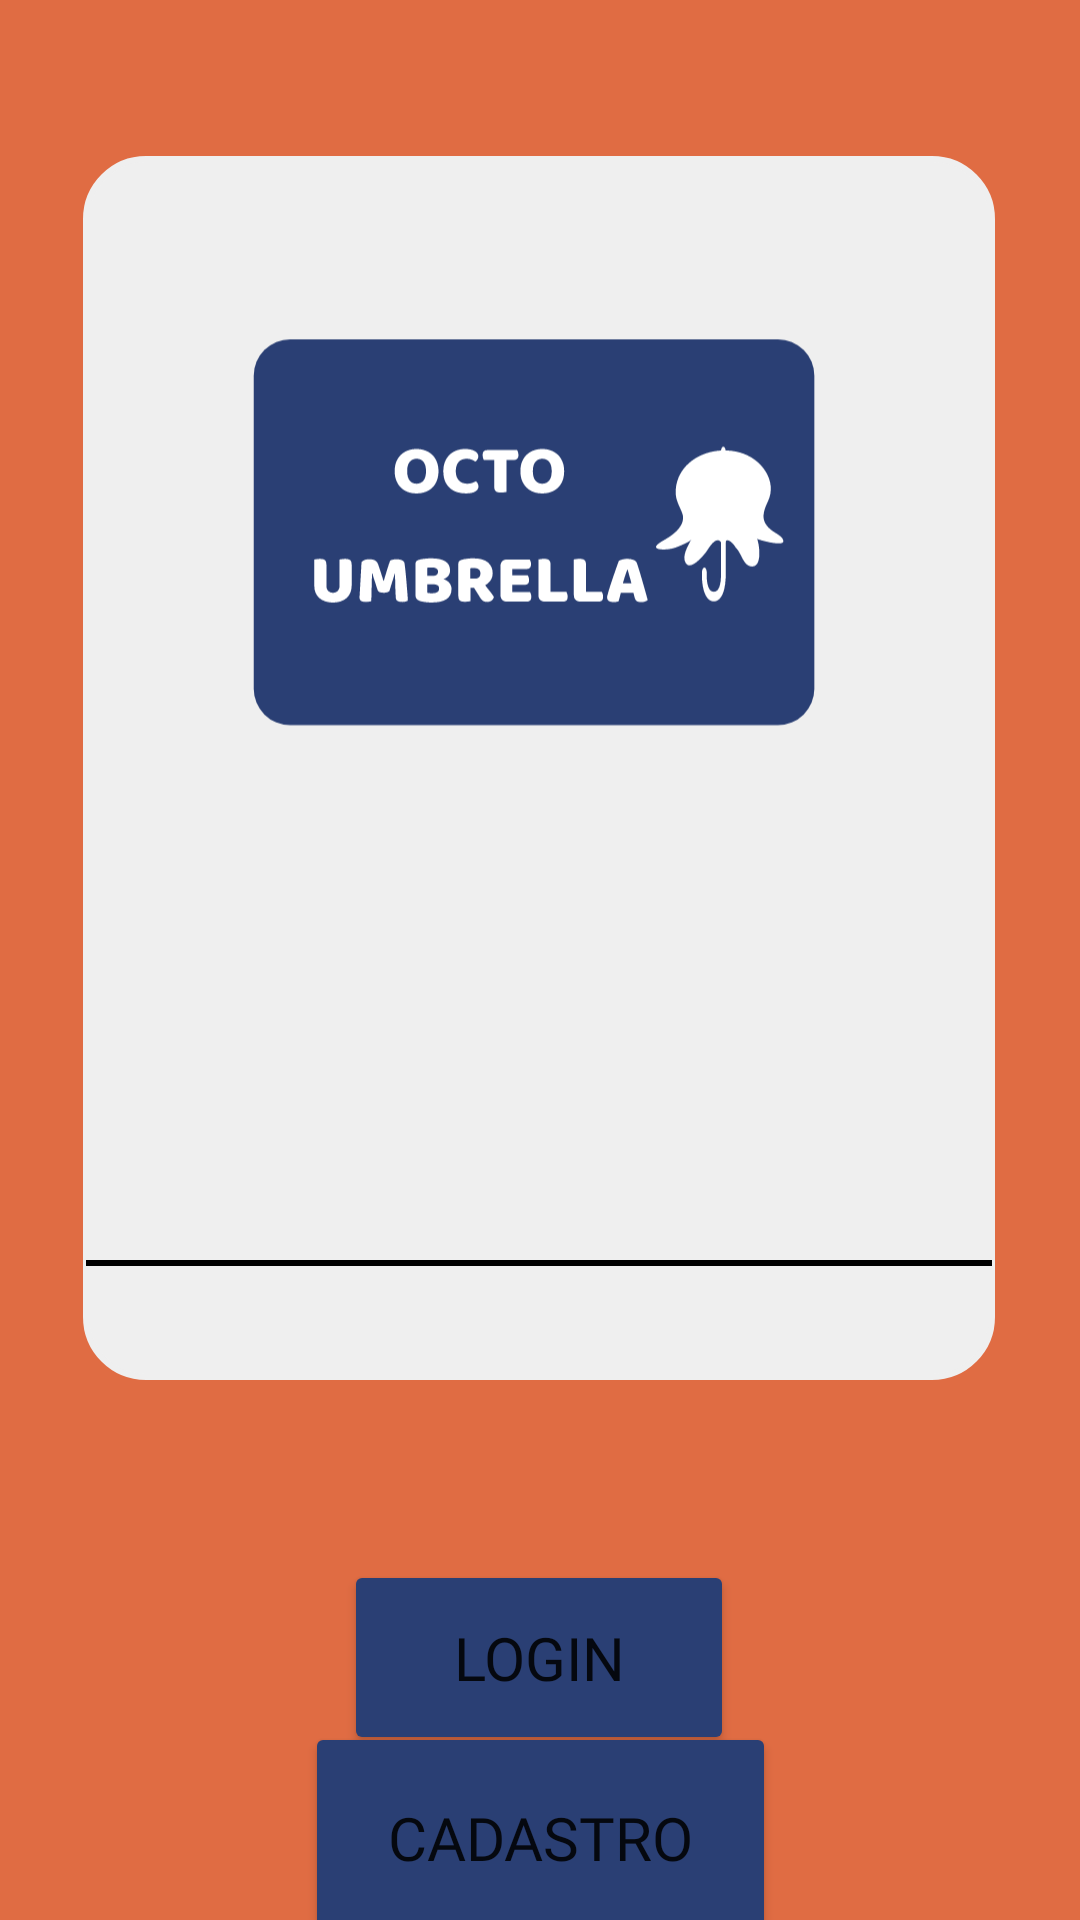

The Android layout XML behind this screen, and the referenced resources:
<!-- AndroidManifest.xml: application theme Theme.Octoumbrella -->
<!-- res/layout/activity_initial_page.xml -->
<?xml version="1.0" encoding="utf-8"?>
<androidx.constraintlayout.widget.ConstraintLayout xmlns:android="http://schemas.android.com/apk/res/android"
    xmlns:app="http://schemas.android.com/apk/res-auto"
    xmlns:tools="http://schemas.android.com/tools"
    android:layout_width="match_parent"
    android:layout_height="match_parent"
    android:fontFamily="@font/baloo"
    android:background="@color/orange"
    tools:context=".InitialPage">

    <ImageButton
        android:id="@+id/bt_menu"
        android:layout_width="304dp"
        android:layout_height="408dp"
        android:layout_alignParentEnd="true"
        android:layout_marginTop="52dp"
        android:background="@drawable/square_cornered"
        app:layout_constraintEnd_toEndOf="parent"
        app:layout_constraintHorizontal_bias="0.495"
        app:layout_constraintStart_toStartOf="parent"
        app:layout_constraintTop_toTopOf="parent" />

    <ImageView
        android:id="@+id/imageView2"
        android:layout_width="199dp"
        android:layout_height="167dp"
        app:layout_constraintBottom_toBottomOf="@+id/bt_menu"
        app:layout_constraintEnd_toEndOf="@+id/bt_menu"
        app:layout_constraintStart_toStartOf="@+id/bt_menu"
        app:layout_constraintTop_toTopOf="@+id/bt_menu"
        app:layout_constraintVertical_bias="0.184"
        app:srcCompat="@drawable/ic_octo_umbrella" />

    <Button
        android:id="@+id/button"
        android:layout_width="130dp"
        android:layout_height="65dp"
        android:layout_marginTop="60dp"
        android:backgroundTint="@color/dark_blue"
        android:fontFamily="@font/baloo"
        android:onClick="GoToLoginPage"
        android:text="@string/txt_login"
        android:textSize="20sp"
        app:layout_constraintEnd_toEndOf="parent"
        app:layout_constraintHorizontal_bias="0.498"
        app:layout_constraintStart_toStartOf="parent"
        app:layout_constraintTop_toBottomOf="@+id/bt_menu" />

    <Button
        android:id="@+id/button2"
        android:layout_width="157dp"
        android:layout_height="77dp"
        android:textSize="20sp"
        android:backgroundTint="@color/dark_blue"
        android:fontFamily="@font/baloo"
        android:onClick="GoToSignUpPage"
        android:text="@string/txt_signUp"
        app:layout_constraintBottom_toBottomOf="parent"
        app:layout_constraintEnd_toEndOf="parent"
        app:layout_constraintStart_toStartOf="parent"
        app:layout_constraintTop_toBottomOf="@+id/button" />


</androidx.constraintlayout.widget.ConstraintLayout>
<!-- resources referenced by this layout -->
<resources>
  <color name="dark_blue">#2A3F74</color>
  <color name="orange">#E06C43</color>
  <!-- drawable ic_octo_umbrella: vector/xml drawable (drawable, 15092 chars, omitted) -->
  <!-- drawable square_cornered (drawable) -->
  <?xml version="1.0" encoding="utf-8"?>
  <layer-list xmlns:android="http://schemas.android.com/apk/res/android">
      <item>
          <shape android:shape="rectangle">
              <solid android:color="@color/gray" />
              <stroke
                  android:width="2dp"
                  android:color="@color/gray" />
              <corners android:radius="20dp" />
          </shape>
      </item>
  
      <item android:top="330dp">
          <shape android:shape="line">
              <solid android:color="@color/black" />
              <stroke
                  android:width="2dp"
                  android:color="@color/black" />
          </shape>
      </item>
  
  </layer-list>
  <string name="txt_login">LOGIN</string>
  <string name="txt_signUp">CADASTRO</string>
  <style name="Theme.Octoumbrella" parent="Theme.MaterialComponents.DayNight.DarkActionBar">
          
          <item name="colorPrimary">@color/purple_500</item>
          <item name="colorPrimaryVariant">@color/purple_700</item>
          <item name="colorOnPrimary">@color/white</item>
          
          <item name="colorSecondary">@color/teal_200</item>
          <item name="colorSecondaryVariant">@color/teal_700</item>
          <item name="colorOnSecondary">@color/black</item>
          
          <item name="android:statusBarColor" tools:targetApi="l">?attr/colorPrimaryVariant</item>
          
      </style>
  <color name="gray">#EFEFEF</color>
  <color name="black">#FF000000</color>
  <color name="purple_500">#FF6200EE</color>
  <color name="purple_700">#FF3700B3</color>
  <color name="white">#FFFFFFFF</color>
  <color name="teal_200">#FF03DAC5</color>
  <color name="teal_700">#FF018786</color>
</resources>
